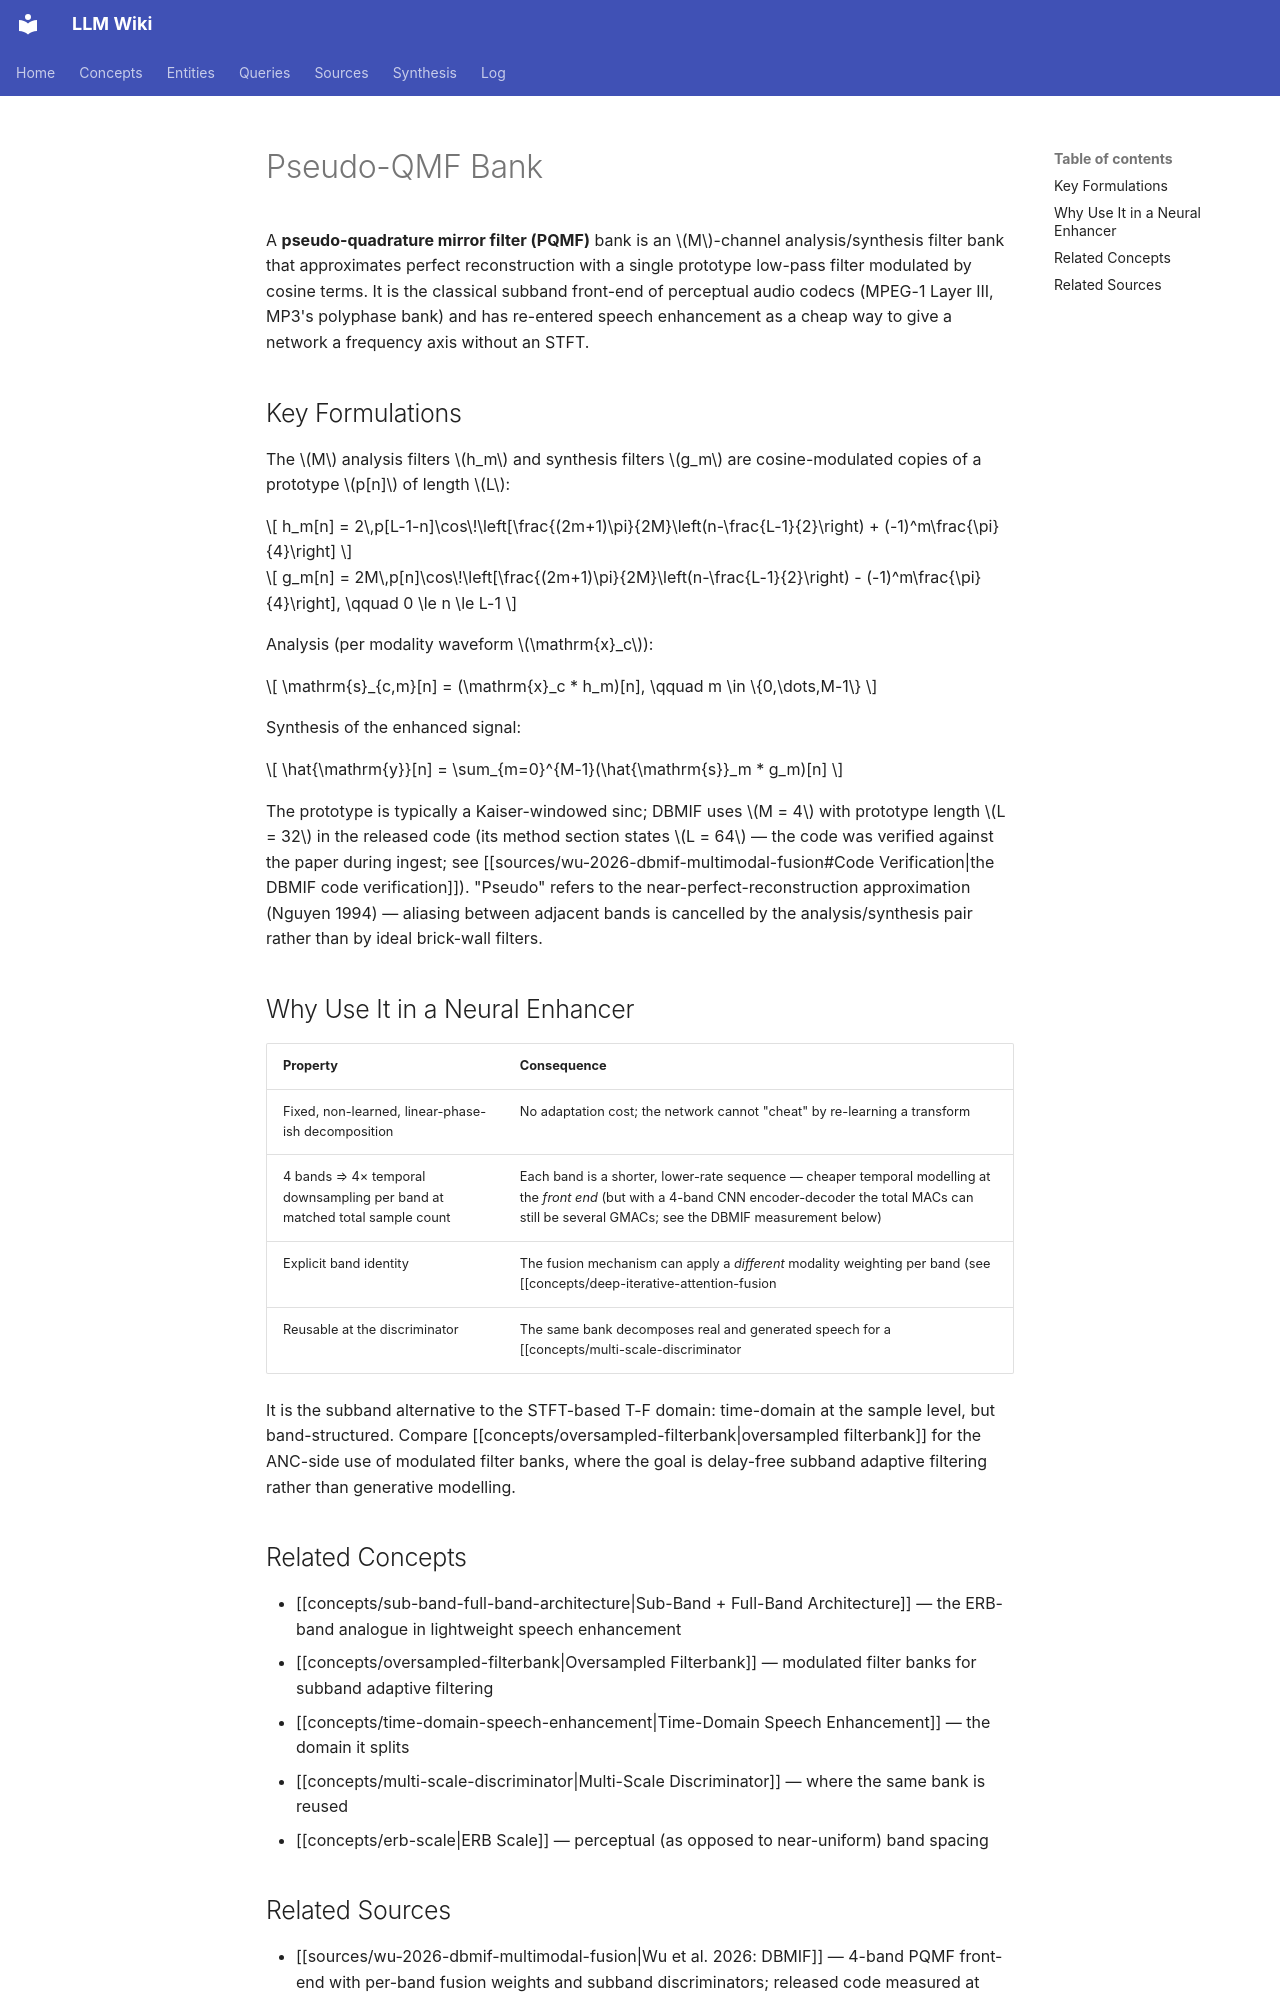

repository: proudzhu/llm-wiki · page: concepts/pseudo-qmf-bank.html · generator: mkdocs

---
type: concept
created: 2026-11-08
updated: 2026-11-08
sources:
  - wiki/sources/wu-2026-dbmif-multimodal-fusion.md
  - wiki/sources/kuang-2025-low-complexity-bc-speech-enhancement.md
tags:
  - signal-processing
  - filter-bank
  - subband
  - speech-enhancement
---

# Pseudo-QMF Bank

A **pseudo-quadrature mirror filter (PQMF)** bank is an $M$-channel analysis/synthesis filter bank that approximates perfect reconstruction with a single prototype low-pass filter modulated by cosine terms. It is the classical subband front-end of perceptual audio codecs (MPEG-1 Layer III, MP3's polyphase bank) and has re-entered speech enhancement as a cheap way to give a network a frequency axis without an STFT.

## Key Formulations

The $M$ analysis filters $h_m$ and synthesis filters $g_m$ are cosine-modulated copies of a prototype $p[n]$ of length $L$:

$$
h_m[n] = 2\,p[L-1-n]\cos\!\left[\frac{(2m+1)\pi}{2M}\left(n-\frac{L-1}{2}\right) + (-1)^m\frac{\pi}{4}\right]
$$

$$
g_m[n] = 2M\,p[n]\cos\!\left[\frac{(2m+1)\pi}{2M}\left(n-\frac{L-1}{2}\right) - (-1)^m\frac{\pi}{4}\right], \qquad 0 \le n \le L-1
$$

Analysis (per modality waveform $\mathrm{x}_c$):

$$
\mathrm{s}_{c,m}[n] = (\mathrm{x}_c * h_m)[n], \qquad m \in \{0,\dots,M-1\}
$$

Synthesis of the enhanced signal:

$$
\hat{\mathrm{y}}[n] = \sum_{m=0}^{M-1}(\hat{\mathrm{s}}_m * g_m)[n]
$$

The prototype is typically a Kaiser-windowed sinc; DBMIF uses $M = 4$ with prototype length $L = 32$ in the released code (its method section states $L = 64$ — the code was verified against the paper during ingest; see [[sources/wu-2026-dbmif-multimodal-fusion#Code Verification|the DBMIF code verification]]). "Pseudo" refers to the near-perfect-reconstruction approximation (Nguyen 1994) — aliasing between adjacent bands is cancelled by the analysis/synthesis pair rather than by ideal brick-wall filters.

## Why Use It in a Neural Enhancer

| Property | Consequence |
|:---------|:------------|
| Fixed, non-learned, linear-phase-ish decomposition | No adaptation cost; the network cannot "cheat" by re-learning a transform |
| 4 bands ⇒ 4× temporal downsampling per band at matched total sample count | Each band is a shorter, lower-rate sequence — cheaper temporal modelling at the *front end* (but with a 4-band CNN encoder-decoder the total MACs can still be several GMACs; see the DBMIF measurement below) |
| Explicit band identity | The fusion mechanism can apply a *different* modality weighting per band (see [[concepts/deep-iterative-attention-fusion|DIAF]]: BC-anchored lows, AC-anchored highs) |
| Reusable at the discriminator | The same bank decomposes real and generated speech for a [[concepts/multi-scale-discriminator|subband discriminator]], so spectral supervision is aligned with the generator's own representation |

It is the subband alternative to the STFT-based T-F domain: time-domain at the sample level, but band-structured. Compare [[concepts/oversampled-filterbank|oversampled filterbank]] for the ANC-side use of modulated filter banks, where the goal is delay-free subband adaptive filtering rather than generative modelling.

## Related Concepts

- [[concepts/sub-band-full-band-architecture|Sub-Band + Full-Band Architecture]] — the ERB-band analogue in lightweight speech enhancement
- [[concepts/oversampled-filterbank|Oversampled Filterbank]] — modulated filter banks for subband adaptive filtering
- [[concepts/time-domain-speech-enhancement|Time-Domain Speech Enhancement]] — the domain it splits
- [[concepts/multi-scale-discriminator|Multi-Scale Discriminator]] — where the same bank is reused
- [[concepts/erb-scale|ERB Scale]] — perceptual (as opposed to near-uniform) band spacing
